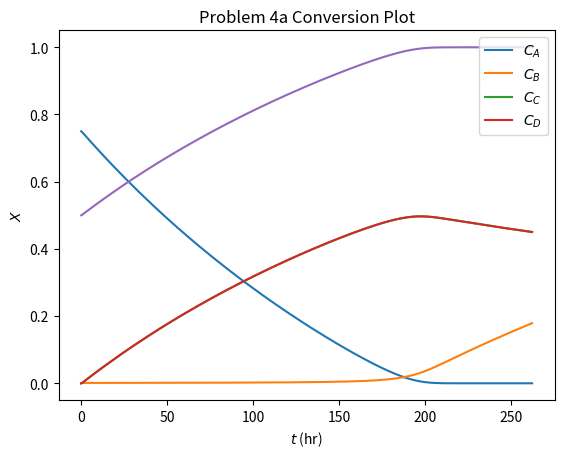

Recreate this plot in Python.
import numpy as np
import matplotlib.pyplot as plt
from scipy.integrate import solve_ivp

def ode(t, y):
    N_A = y[0]
    N_B = y[1]
    V = y[4]
    
    f = np.zeros(len(y))

    C_B0 = 1.5
    F_B0 = 6
    k = 5.1
    M_E = 44.0095
    rho_E = 1000
    v_0 = F_B0 / C_B0

    r = k * N_A * N_B / V**2

    f[0] = -r * V
    f[1] = F_B0 - r * V
    f[2] = r * V
    f[3] = r * V
    f[4] = v_0 - r * V * M_E / rho_E

    return f


ode_kwargs = {
    "method": 'Radau',
    'rtol': 1e-8,
    'atol': 1e-8,
}    

N_A0 = 0.75*1500

initial_cond = [N_A0, 0, 0, 0, 1500]

solution = solve_ivp(ode, [0, 262], initial_cond, **ode_kwargs)

for i in range(4):
    plt.plot(solution.t, solution.y[i]/solution.y[4])

plt.legend([r'$C_A$', r'$C_B$', r'$C_C$', r'$C_D$'])
plt.xlabel(r"$t$ (hr)")
plt.ylabel(r"$C_j$ (mol/L)")
plt.title('Problem 4a Concentration Plot')
print(solution.y[4][-1])
plt.show()

plt.plot(solution.t, 1 - solution.y[0]/solution.y[4]/1.5)
plt.xlabel(r"$t$ (hr)")
plt.ylabel(r"$X$")
plt.title('Problem 4a Conversion Plot')
plt.show()